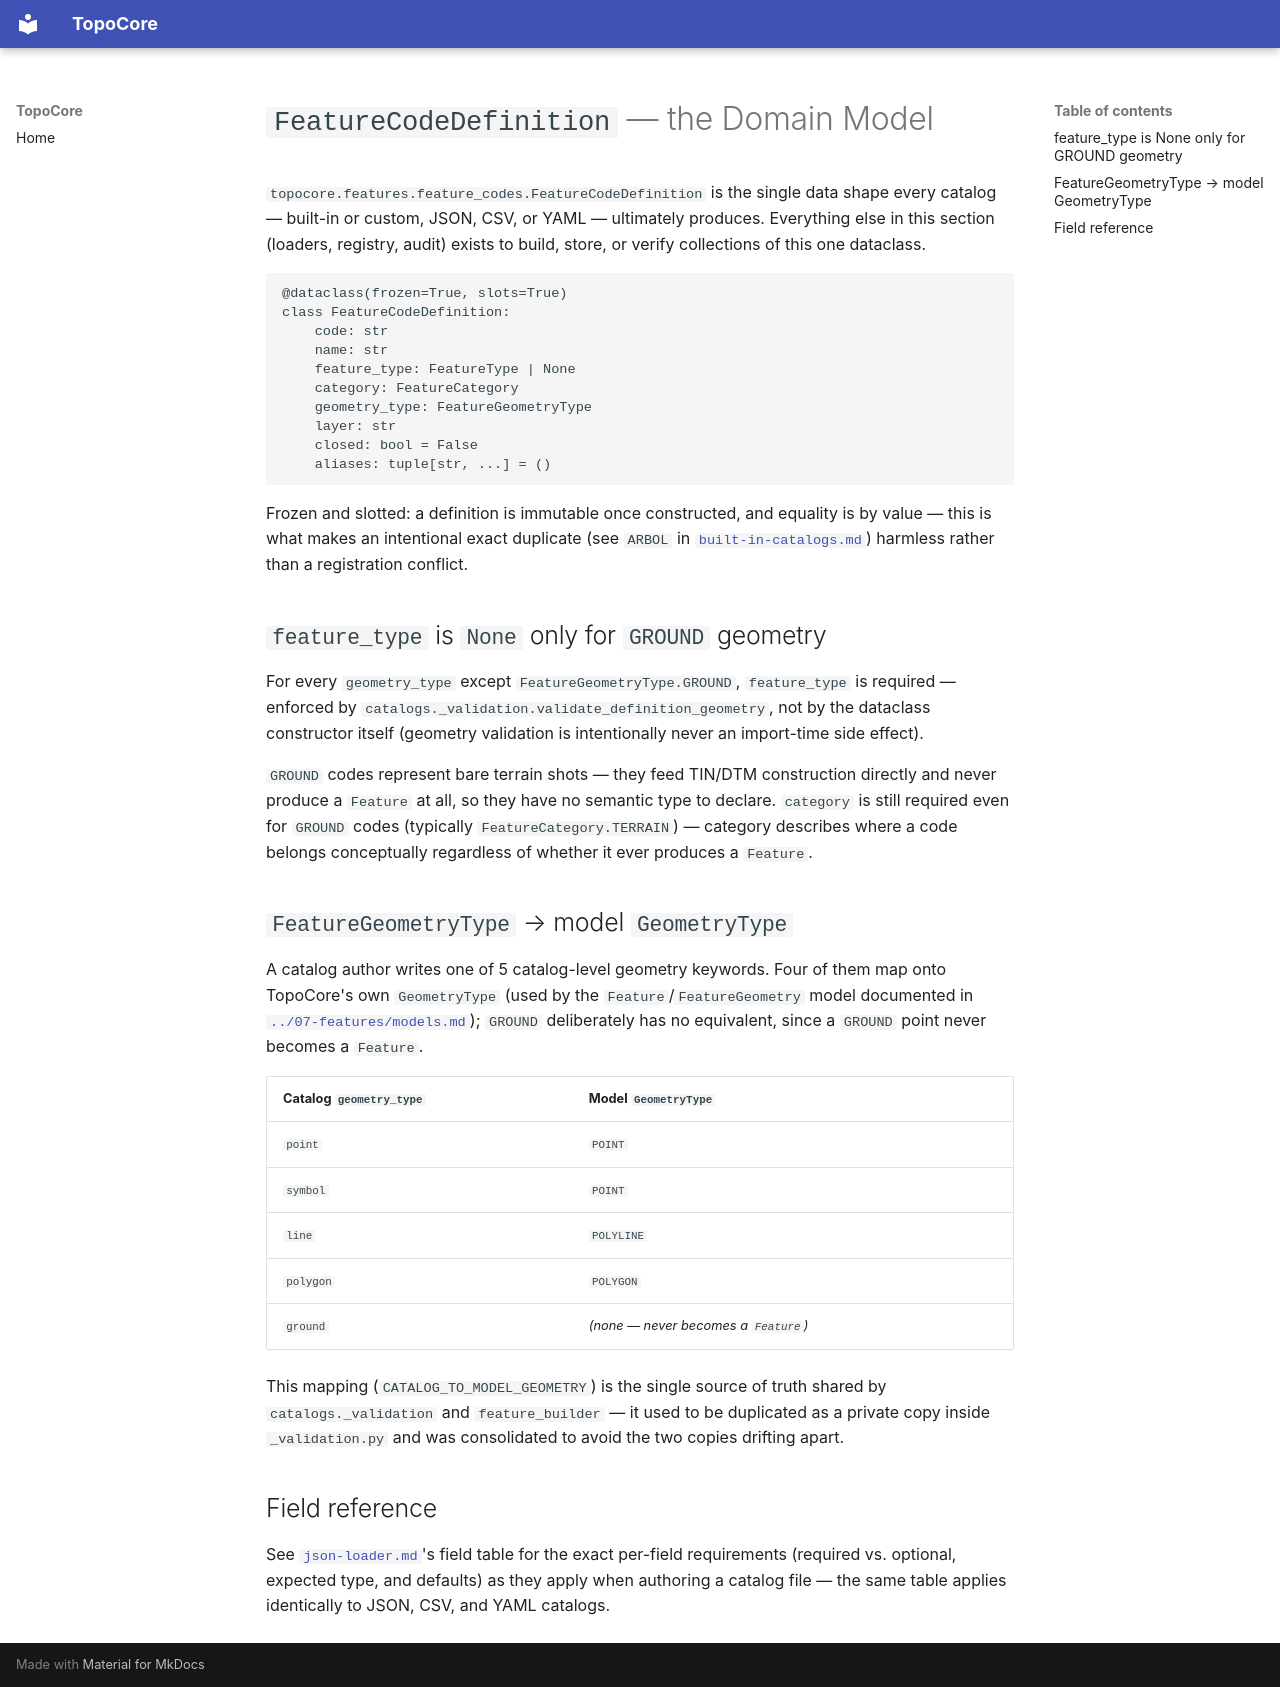

repository: hernandminao/topocore · page: 11-catalogs/feature-codes/index.html · generator: mkdocs

# `FeatureCodeDefinition` — the Domain Model

`topocore.features.feature_codes.FeatureCodeDefinition` is the
single data shape every catalog — built-in or custom, JSON, CSV, or
YAML — ultimately produces. Everything else in this section (loaders,
registry, audit) exists to build, store, or verify collections of
this one dataclass.

```python
@dataclass(frozen=True, slots=True)
class FeatureCodeDefinition:
    code: str
    name: str
    feature_type: FeatureType | None
    category: FeatureCategory
    geometry_type: FeatureGeometryType
    layer: str
    closed: bool = False
    aliases: tuple[str, ...] = ()
```

Frozen and slotted: a definition is immutable once constructed, and
equality is by value — this is what makes an intentional exact
duplicate (see `ARBOL` in
[`built-in-catalogs.md`](./built-in-catalogs.md)) harmless rather
than a registration conflict.

## `feature_type` is `None` only for `GROUND` geometry

For every `geometry_type` except `FeatureGeometryType.GROUND`,
`feature_type` is required — enforced by
`catalogs._validation.validate_definition_geometry`, not by the
dataclass constructor itself (geometry validation is intentionally
never an import-time side effect).

`GROUND` codes represent bare terrain shots — they feed TIN/DTM
construction directly and never produce a `Feature` at all, so they
have no semantic type to declare. `category` is still required even
for `GROUND` codes (typically `FeatureCategory.TERRAIN`) — category
describes where a code belongs conceptually regardless of whether it
ever produces a `Feature`.

## `FeatureGeometryType` → model `GeometryType`

A catalog author writes one of 5 catalog-level geometry keywords.
Four of them map onto TopoCore's own `GeometryType` (used by the
`Feature`/`FeatureGeometry` model documented in
[`../07-features/models.md`](../07-features/models.md)); `GROUND`
deliberately has no equivalent, since a `GROUND` point never becomes
a `Feature`.

| Catalog `geometry_type` | Model `GeometryType` |
|---|---|
| `point` | `POINT` |
| `symbol` | `POINT` |
| `line` | `POLYLINE` |
| `polygon` | `POLYGON` |
| `ground` | *(none — never becomes a `Feature`)* |

This mapping (`CATALOG_TO_MODEL_GEOMETRY`) is the single source of
truth shared by `catalogs._validation` and `feature_builder` — it
used to be duplicated as a private copy inside `_validation.py` and
was consolidated to avoid the two copies drifting apart.

## Field reference

See [`json-loader.md`](./json-loader.md)'s field table for the exact
per-field requirements (required vs. optional, expected type, and
defaults) as they apply when authoring a catalog file — the same
table applies identically to JSON, CSV, and YAML catalogs.
